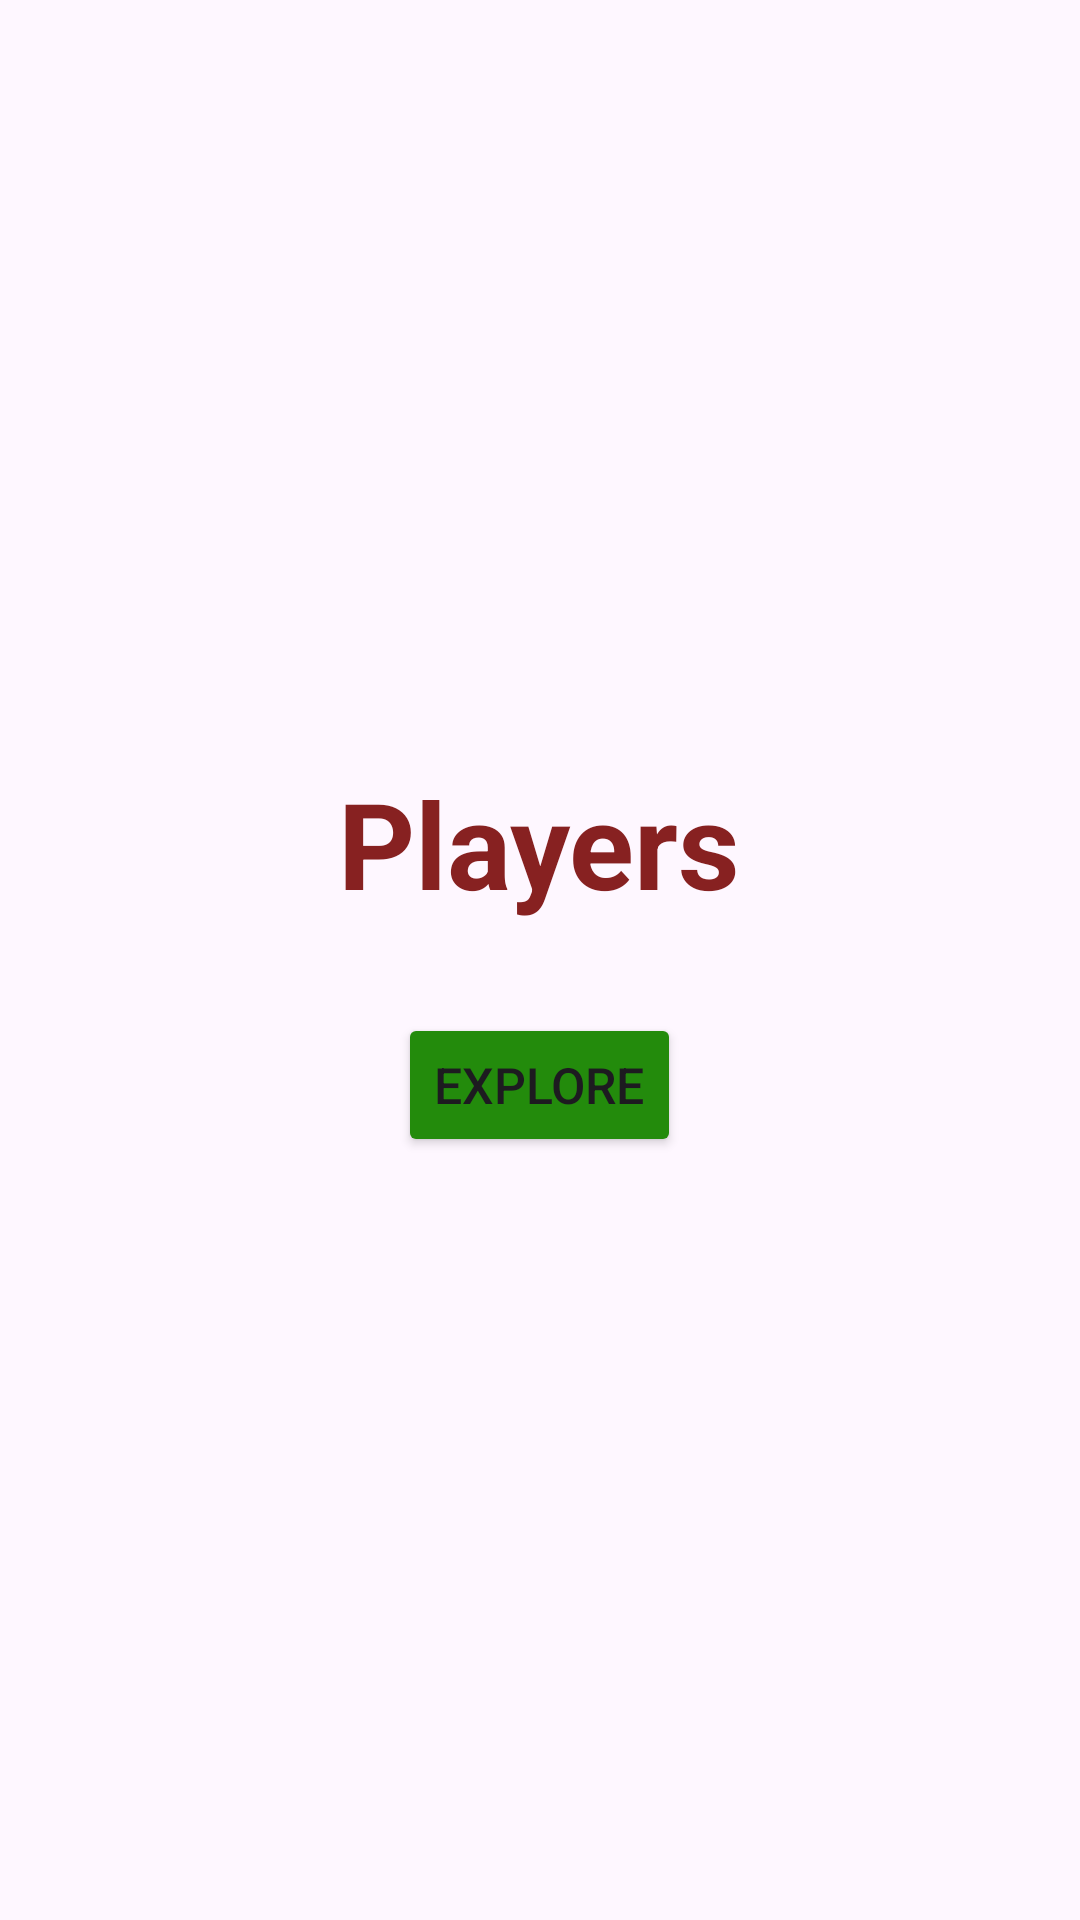

This screen was rendered from an Android layout file. Write that file and the resources it references.
<!-- AndroidManifest.xml: application theme Theme.Players -->
<!-- res/layout/activity_main.xml -->
<?xml version="1.0" encoding="utf-8"?>
<LinearLayout xmlns:android="http://schemas.android.com/apk/res/android"
    xmlns:app="http://schemas.android.com/apk/res-auto"
    xmlns:tools="http://schemas.android.com/tools"
    android:layout_width="match_parent"
    android:layout_height="match_parent"
    tools:context=".MainActivity"
    android:gravity="center"
    android:orientation="vertical">

    <TextView
        android:layout_width="wrap_content"
        android:layout_height="wrap_content"
        android:gravity="center"
        android:layout_gravity="center"
        android:text="Players"
        android:textSize="120px"
        android:textStyle="bold"
        android:textColor="#872121"
        app:layout_constraintBottom_toBottomOf="parent"
        app:layout_constraintEnd_toEndOf="parent"
        app:layout_constraintStart_toStartOf="parent"
        app:layout_constraintTop_toTopOf="parent" />

    <Button
        android:id="@+id/explore"
        android:layout_width="wrap_content"
        android:layout_height="wrap_content"
        android:layout_marginTop="90px"
        android:text="Explore"
        android:textSize="50px"
        android:backgroundTint="#238B0C"
        />

</LinearLayout>
<!-- resources referenced by this layout -->
<resources>
  <style name="Theme.Players" parent="Base.Theme.Players" />
  <style name="Base.Theme.Players" parent="Theme.Material3.DayNight.NoActionBar">
          
          
      </style>
</resources>
